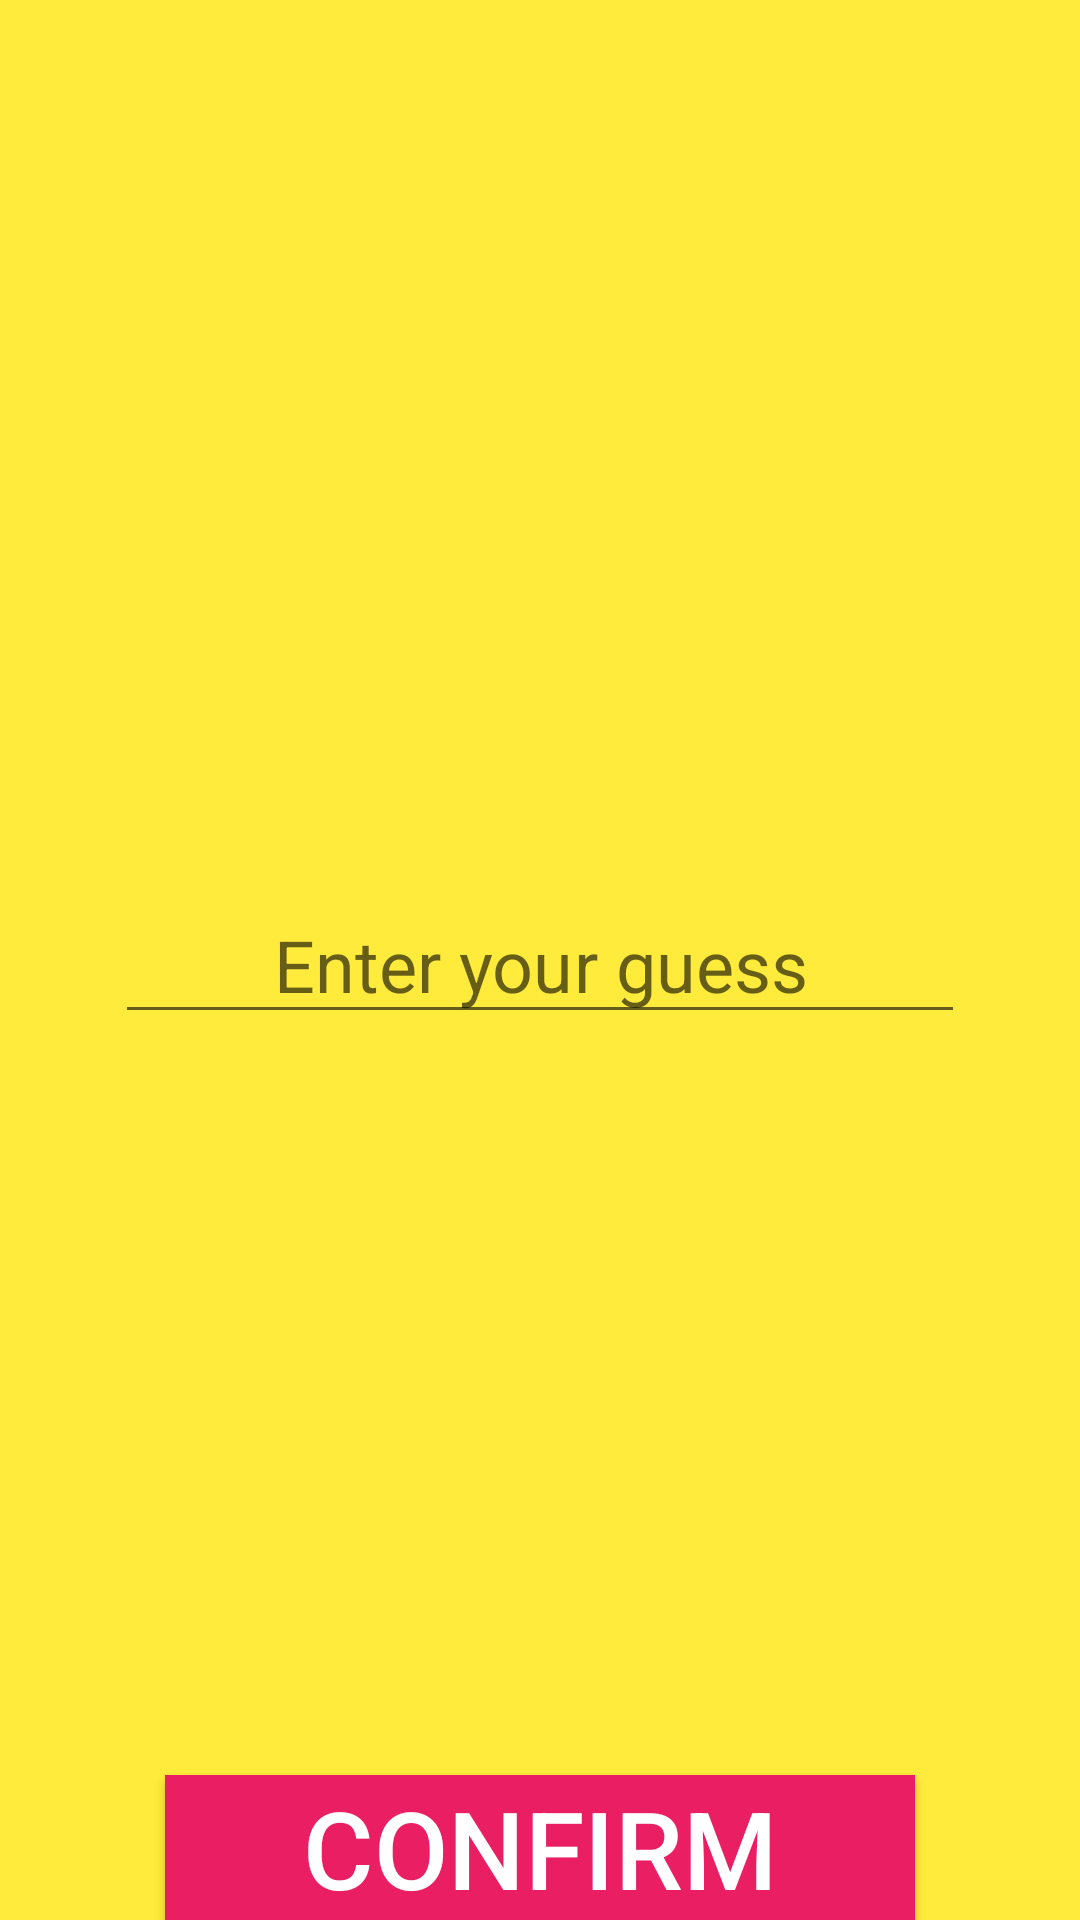

Layout XML and referenced resources for this Android screen:
<!-- AndroidManifest.xml: application theme Theme.NumberGuessingGame -->
<!-- res/layout/activity_game.xml -->
<?xml version="1.0" encoding="utf-8"?>
<androidx.constraintlayout.widget.ConstraintLayout xmlns:android="http://schemas.android.com/apk/res/android"
    xmlns:app="http://schemas.android.com/apk/res-auto"
    xmlns:tools="http://schemas.android.com/tools"
    android:layout_width="match_parent"
    android:layout_height="match_parent"
    android:background="#FFEB3B"
    tools:context=".GameActivity">

    <TextView
        android:id="@+id/textViewLast"
        android:layout_width="wrap_content"
        android:layout_height="wrap_content"
        android:layout_marginTop="29dp"
        android:text="TextView"
        android:textColor="@color/black"
        android:textSize="24sp"
        android:visibility="invisible"
        app:layout_constraintEnd_toEndOf="parent"
        app:layout_constraintHorizontal_bias="0.5"
        app:layout_constraintStart_toStartOf="parent"
        app:layout_constraintTop_toTopOf="parent" />

    <TextView
        android:id="@+id/textViewWrite"
        android:layout_width="wrap_content"
        android:layout_height="wrap_content"
        android:layout_marginTop="37dp"
        android:text="TextView"
        android:textColor="@color/black"
        android:textSize="24sp"
        android:visibility="invisible"
        app:layout_constraintEnd_toEndOf="parent"
        app:layout_constraintHorizontal_bias="0.5"
        app:layout_constraintStart_toStartOf="parent"
        app:layout_constraintTop_toBottomOf="@+id/textViewLast" />

    <TextView
        android:id="@+id/textViewHint"
        android:layout_width="wrap_content"
        android:layout_height="wrap_content"
        android:layout_marginBottom="19dp"
        android:text="TextView"
        android:textColor="@color/red"
        android:textSize="24sp"
        android:visibility="invisible"
        app:layout_constraintBottom_toTopOf="@+id/editTextGuess"
        app:layout_constraintEnd_toEndOf="parent"
        app:layout_constraintHorizontal_bias="0.5"
        app:layout_constraintStart_toStartOf="parent" />

    <EditText
        android:id="@+id/editTextGuess"
        android:layout_width="wrap_content"
        android:layout_height="wrap_content"
        android:ems="10"
        android:hint="@string/editText_hint"
        android:inputType="number"
        android:textAlignment="center"
        android:textColor="@color/colorAccent"
        android:textSize="24sp"
        app:layout_constraintBottom_toBottomOf="parent"
        app:layout_constraintEnd_toEndOf="parent"
        app:layout_constraintHorizontal_bias="0.5"
        app:layout_constraintStart_toStartOf="parent"
        app:layout_constraintTop_toTopOf="parent" />

    <Button
        android:id="@+id/btnConfirm"
        android:layout_width="250dp"
        android:layout_height="wrap_content"
        android:layout_marginTop="53dp"
        android:background="@color/colorAccent"
        android:text="@string/confirm"
        android:textColor="@color/white"
        android:textSize="36sp"
        app:layout_constraintBottom_toBottomOf="parent"
        app:layout_constraintEnd_toEndOf="parent"
        app:layout_constraintHorizontal_bias="0.5"
        app:layout_constraintStart_toStartOf="parent" />
</androidx.constraintlayout.widget.ConstraintLayout>
<!-- resources referenced by this layout -->
<resources>
  <color name="black">#FF000000</color>
  <color name="colorAccent">#E91E63</color>
  <color name="red">#F44336</color>
  <color name="white">#FFFFFFFF</color>
  <string name="confirm">Confirm</string>
  <string name="editText_hint">Enter your guess</string>
  <style name="Theme.NumberGuessingGame" parent="Base.Theme.NumberGuessingGame" />
  <style name="Base.Theme.NumberGuessingGame" parent="Theme.AppCompat.Light.DarkActionBar">
          
          <item name="colorPrimary">@color/colorPrimary</item>
          <item name="colorPrimaryDark">@color/colorPrimaryDark</item>
          <item name="colorAccent">@color/colorAccent</item>
      </style>
  <color name="colorPrimary">#6200EE</color>
  <color name="colorPrimaryDark">#3700B3</color>
</resources>
